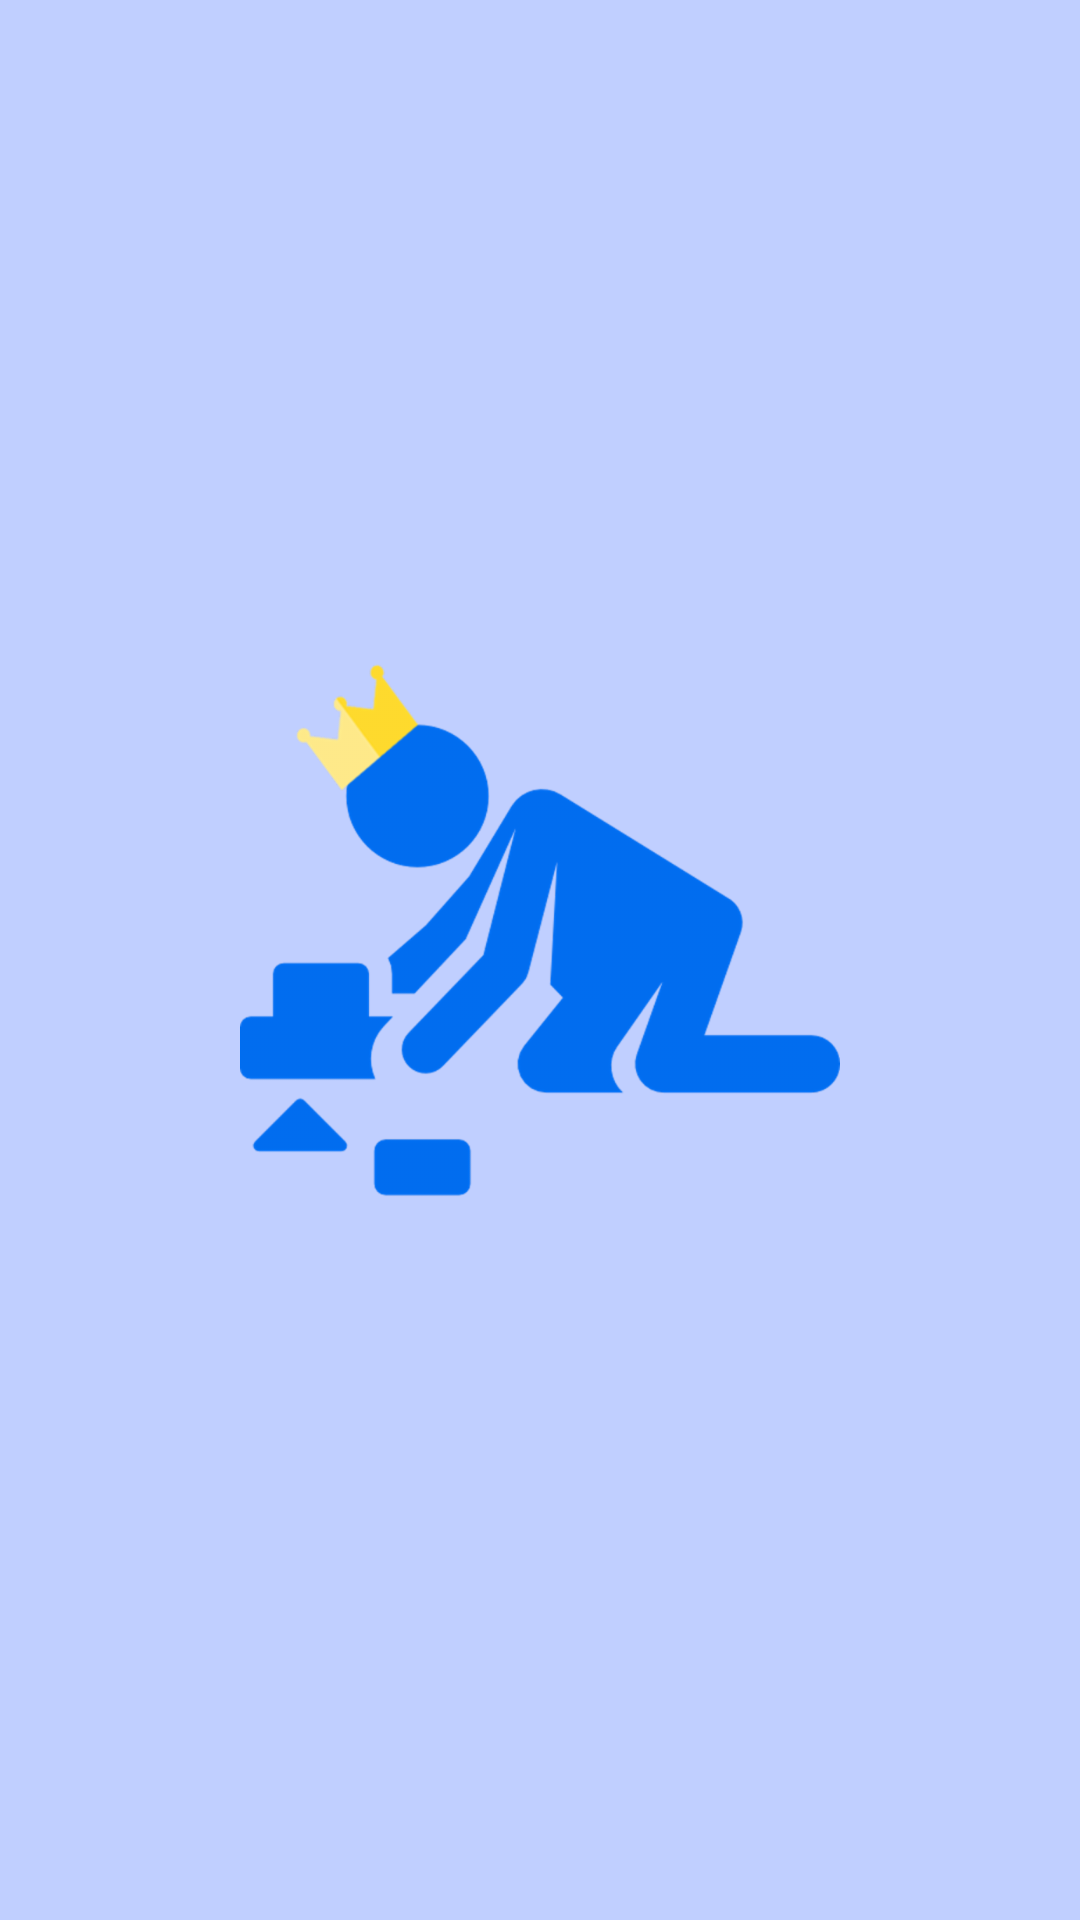

Produce the Android XML layout that renders to this screen, including the resource entries it uses.
<!-- AndroidManifest.xml: application theme AppTheme -->
<!-- res/layout/activity_splash_screen.xml -->
<?xml version="1.0" encoding="utf-8"?>
<android.support.constraint.ConstraintLayout xmlns:android="http://schemas.android.com/apk/res/android"
    xmlns:app="http://schemas.android.com/apk/res-auto"
    xmlns:tools="http://schemas.android.com/tools"
    android:layout_width="match_parent"
    android:layout_height="match_parent"
    tools:context="com.devibar.champ.Activity.SplashScreenActivity"
    android:background="#c0cfff">

  <ImageView
      android:layout_width="200dp"
      android:layout_height="200dp"
      app:layout_constraintBottom_toBottomOf="parent"
      app:layout_constraintTop_toTopOf="parent"
      app:layout_constraintLeft_toLeftOf="parent"
      app:layout_constraintRight_toRightOf="parent"
      android:src="@drawable/champ_logo"
      android:id="@+id/imageView" />

</android.support.constraint.ConstraintLayout>
<!-- resources referenced by this layout -->
<resources>
  <!-- drawable champ_logo: png bitmap (drawable-hdpi, 23560 bytes) -->
  <style name="AppTheme" parent="Theme.AppCompat.Light.DarkActionBar">
          
          <item name="colorPrimary">@color/colorPrimary</item>
          <item name="colorPrimaryDark">@color/colorPrimaryDark</item>
          <item name="colorAccent">@color/colorAccent</item>
      </style>
  <color name="colorPrimary">#006DF0</color>
  <color name="colorPrimaryDark">#303F9F</color>
  <color name="colorAccent">#FFDB2D</color>
</resources>
